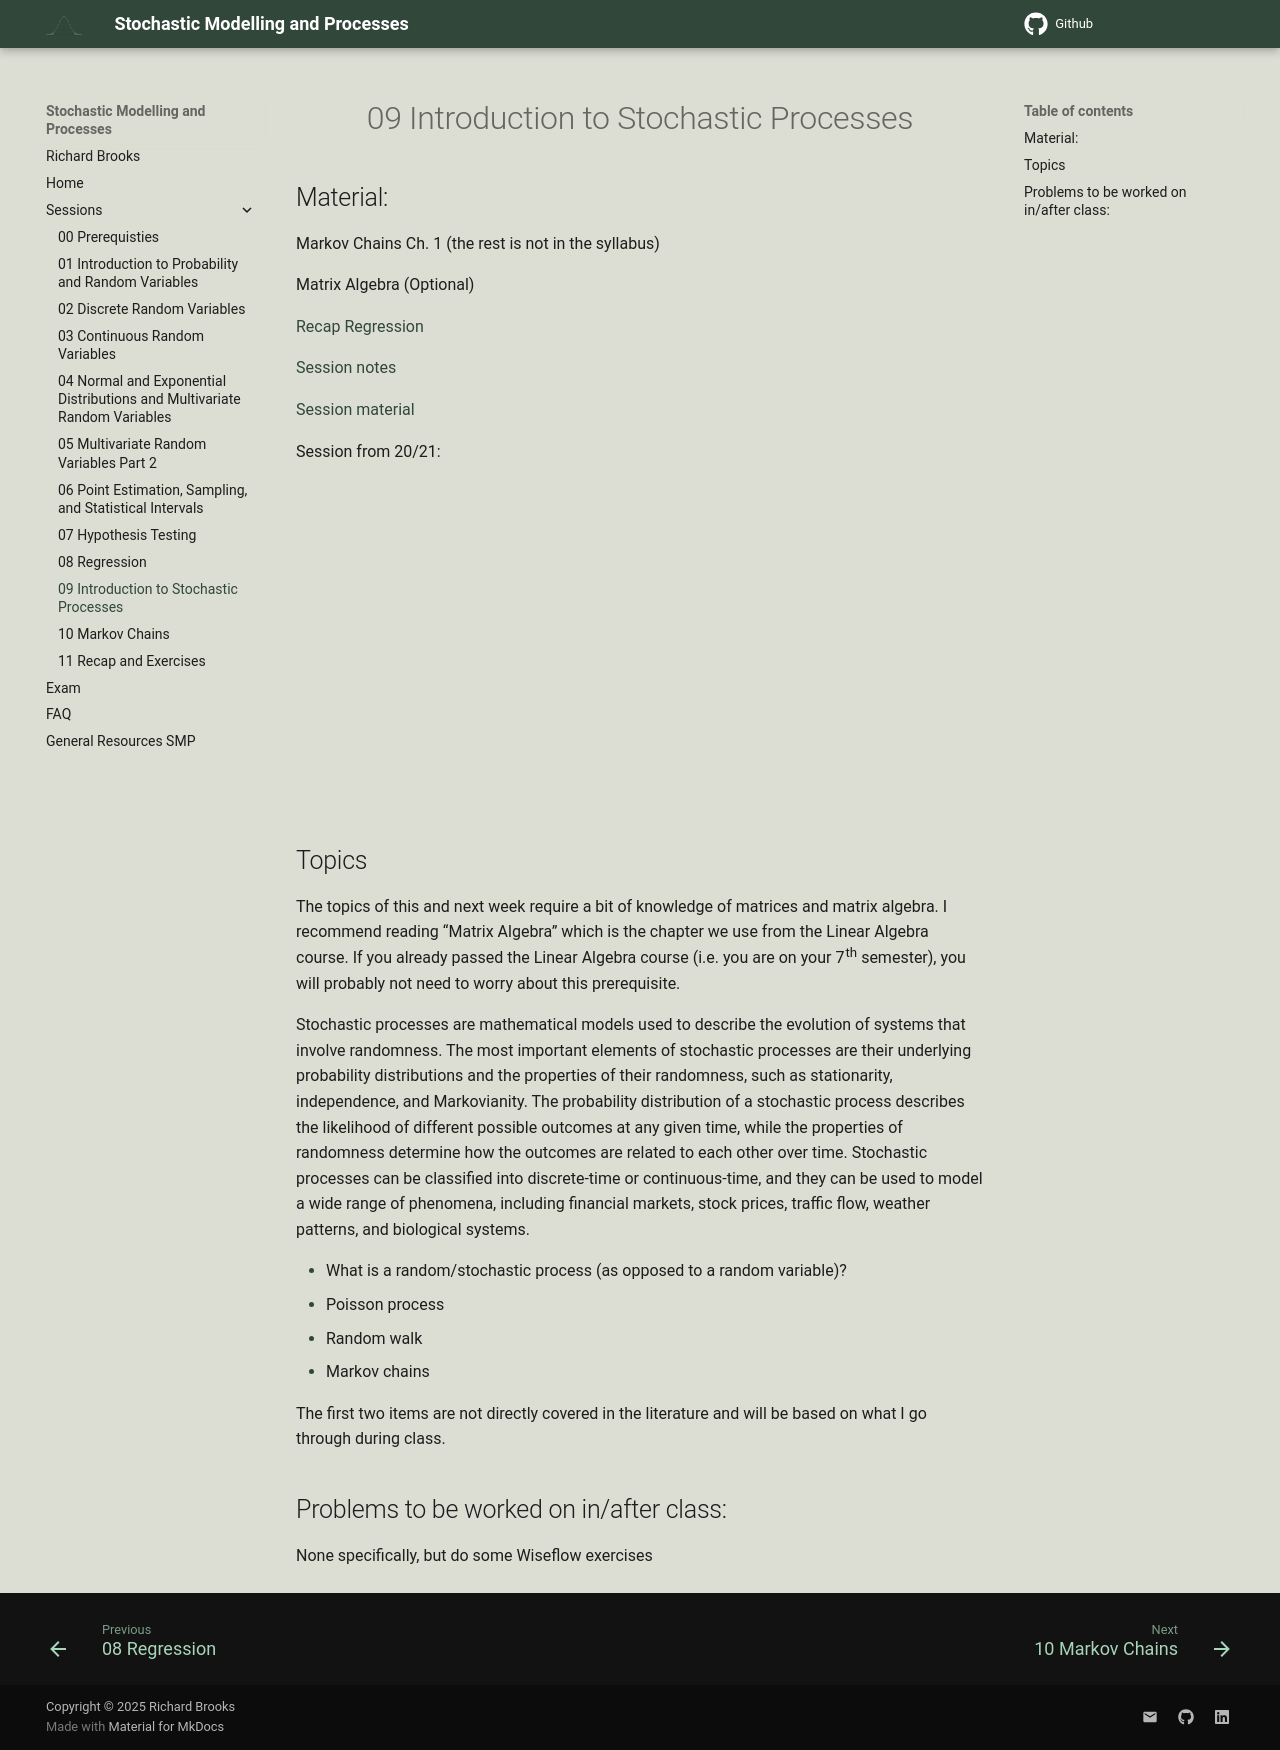

repository: RBrooksDK/SMP1_25 · page: 09_Introduction_to_Stochastic_Processes/index.html · generator: mkdocs

<h1 align="center">09 Introduction to Stochastic Processes</h1>


## Material:

Markov Chains Ch. 1 (the rest is not in the syllabus)

Matrix Algebra (Optional)

[Recap Regression](https://drive.google.com/file/d/1YRfnQFs64BH5TzT9nOG13GFfWXrbiXAp/view?usp=sharing)

[Session notes](https://drive.google.com/file/d/1gTaiww6T_lyrVKNU7E93SkhK3ITO3ojL/view?usp=sharing)

[Session material](https://viaucdk-my.sharepoint.com/:f:/g/personal/rib_viauc_dk/EpMa2OpoQTRLjtQWiM9qhugBXvJkRWuUGK7-4SuiycEDYQ?e=Fg6B41)

Session from 20/21:

<iframe width="560" height="315" src="https://www.youtube.com/embed/ETpNklpTK-A?si=sWY2BbsQzaL8GrwA" title="YouTube video player" frameborder="0" allow="accelerometer; autoplay; clipboard-write; encrypted-media; gyroscope; picture-in-picture; web-share" referrerpolicy="strict-origin-when-cross-origin" allowfullscreen></iframe>

## Topics

The topics of this and next week require a bit of knowledge of matrices and matrix algebra. I recommend reading “Matrix Algebra” which is the chapter we use from the Linear Algebra course. If you already passed the Linear Algebra course (i.e. you are on your 7th semester), you will probably not need to worry about this prerequisite.

Stochastic processes are mathematical models used to describe the evolution of systems that involve randomness. The most important elements of stochastic processes are their underlying probability distributions and the properties of their randomness, such as stationarity, independence, and Markovianity. The probability distribution of a stochastic process describes the likelihood of different possible outcomes at any given time, while the properties of randomness determine how the outcomes are related to each other over time. Stochastic processes can be classified into discrete-time or continuous-time, and they can be used to model a wide range of phenomena, including financial markets, stock prices, traffic flow, weather patterns, and biological systems.

- What is a random/stochastic process (as opposed to a random variable)?
- Poisson process
- Random walk
- Markov chains

The first two items are not directly covered in the literature and will be based on what I go through during class.

## Problems to be worked on in/after class:

None specifically, but do some Wiseflow exercises
